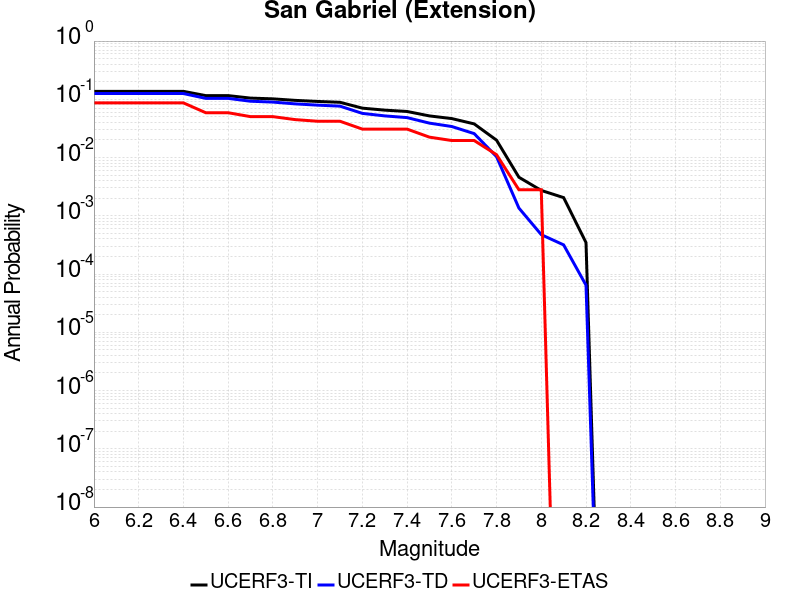

Values plotted in this chart, from the file beside it:
Magnitude, UCERF3-TI Prob, UCERF3-TD Prob, UCERF3-ETAS Prob
6.0, 0.137, 0.1257, 0.08683
6.1, 0.137, 0.1257, 0.08683
6.2, 0.137, 0.1257, 0.08683
6.3, 0.137, 0.1257, 0.08683
6.4, 0.137, 0.1257, 0.08683
6.5, 0.1157, 0.1038, 0.05882
6.6, 0.1157, 0.1038, 0.05882
6.7, 0.1049, 0.09269, 0.05042
6.8, 0.1019, 0.08961, 0.05042
6.9, 0.09589, 0.08349, 0.04482
7.0, 0.09189, 0.0794, 0.04202
7.1, 0.0889, 0.07633, 0.04202
7.2, 0.0705, 0.05735, 0.03081
7.3, 0.0652, 0.05193, 0.03081
7.4, 0.06183, 0.04852, 0.03081
7.5, 0.05188, 0.039, 0.02241
7.6, 0.04669, 0.03412, 0.01961
7.7, 0.03784, 0.02577, 0.01961
7.8, 0.01988, 0.01036, 0.0112
7.9, 0.004593, 0.001358, 0.002801
8.0, 0.002726, 4.7483607E-4, 0.002801
8.1, 0.002053, 3.167369E-4, 0.0
8.2, 3.473524E-4, 6.45346E-5, 0.0
